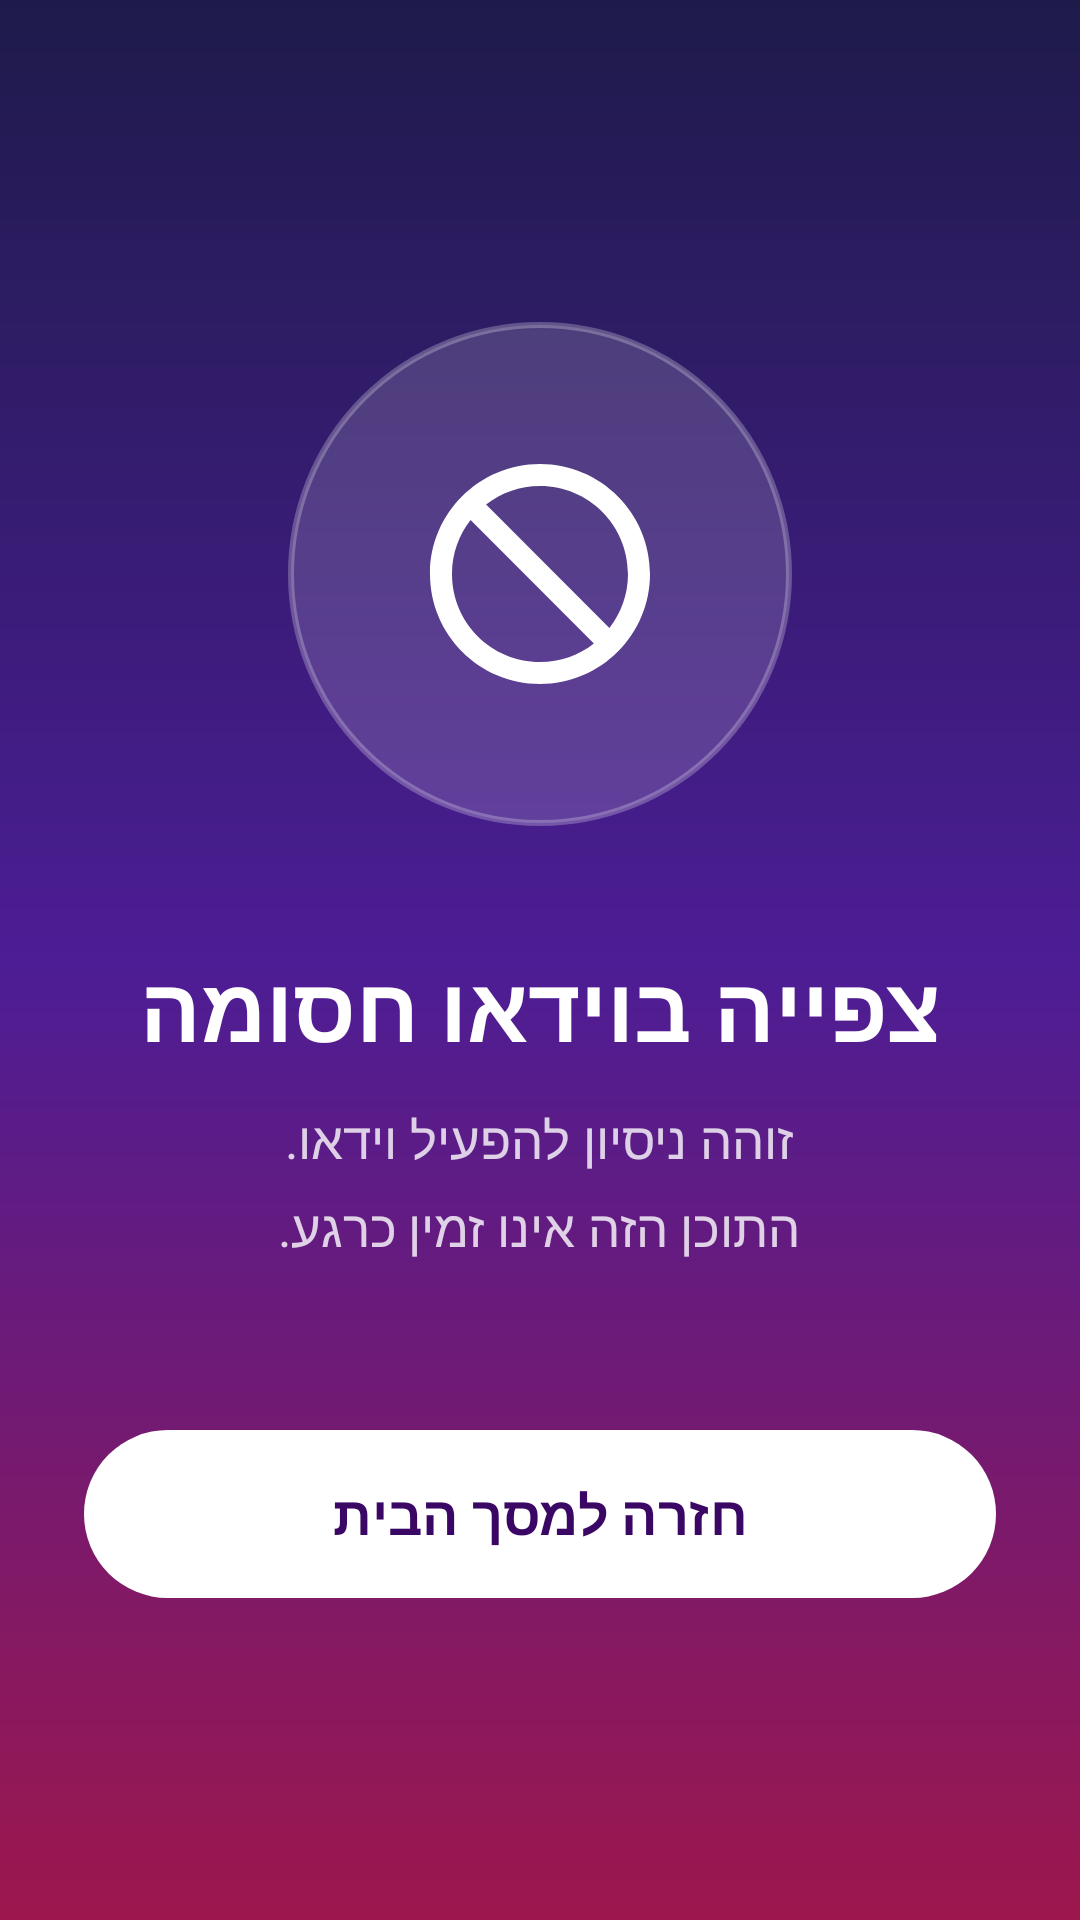

Here is an Android app screen rendered from its layout file. Give the layout XML and the strings, colors and styles it references.
<!-- AndroidManifest.xml: application theme AppTheme -->
<!-- res/layout/overlay_block.xml -->
<?xml version="1.0" encoding="utf-8"?>
<FrameLayout xmlns:android="http://schemas.android.com/apk/res/android"
    android:layout_width="match_parent"
    android:layout_height="match_parent"
    android:background="@drawable/bg_gradient"
    android:clickable="true"
    android:focusable="true"
    android:layoutDirection="rtl">

    <ScrollView
        android:layout_width="match_parent"
        android:layout_height="match_parent"
        android:fillViewport="true"
        android:overScrollMode="ifContentScrolls">

        <LinearLayout
            android:layout_width="match_parent"
            android:layout_height="wrap_content"
            android:gravity="center"
            android:minHeight="1dp"
            android:orientation="vertical"
            android:paddingStart="28dp"
            android:paddingTop="24dp"
            android:paddingEnd="28dp"
            android:paddingBottom="24dp">

            <FrameLayout
                android:layout_width="@dimen/overlay_circle"
                android:layout_height="@dimen/overlay_circle"
                android:background="@drawable/bg_circle">

                <ImageView
                    android:layout_width="@dimen/overlay_icon"
                    android:layout_height="@dimen/overlay_icon"
                    android:layout_gravity="center"
                    android:contentDescription="@null"
                    android:src="@drawable/ic_block" />
            </FrameLayout>

            <TextView
                android:layout_width="wrap_content"
                android:layout_height="wrap_content"
                android:layout_marginTop="@dimen/overlay_gap"
                android:gravity="center"
                android:text="@string/block_title"
                android:textColor="@color/text_primary"
                android:textSize="@dimen/overlay_title"
                android:textStyle="bold" />

            <TextView
                android:layout_width="wrap_content"
                android:layout_height="wrap_content"
                android:layout_marginTop="12dp"
                android:gravity="center"
                android:lineSpacingMultiplier="1.25"
                android:text="@string/block_subtitle"
                android:textColor="@color/text_secondary"
                android:textSize="@dimen/overlay_sub" />

            <Button
                android:id="@+id/btnBack"
                android:layout_width="match_parent"
                android:layout_height="56dp"
                android:layout_marginTop="@dimen/overlay_btn_gap"
                android:background="@drawable/bg_button"
                android:stateListAnimator="@null"
                android:text="@string/block_button"
                android:textColor="@color/button_text"
                android:textSize="18sp"
                android:textStyle="bold" />
        </LinearLayout>
    </ScrollView>
</FrameLayout>
<!-- resources referenced by this layout -->
<resources>
  <color name="button_text">#3B0764</color>
  <color name="text_primary">#FFFFFF</color>
  <color name="text_secondary">#CCFFFFFF</color>
  <dimen name="overlay_btn_gap">28dp</dimen>
  <dimen name="overlay_circle">112dp</dimen>
  <dimen name="overlay_gap">24dp</dimen>
  <dimen name="overlay_icon">60dp</dimen>
  <dimen name="overlay_sub">15sp</dimen>
  <dimen name="overlay_title">24sp</dimen>
  <!-- drawable bg_button (drawable) -->
  <?xml version="1.0" encoding="utf-8"?>
  <ripple xmlns:android="http://schemas.android.com/apk/res/android"
      android:color="#33000000">
      <item>
          <shape android:shape="rectangle">
              <solid android:color="#FFFFFF" />
              <corners android:radius="32dp" />
          </shape>
      </item>
  </ripple>
  <!-- drawable bg_circle (drawable) -->
  <?xml version="1.0" encoding="utf-8"?>
  <shape xmlns:android="http://schemas.android.com/apk/res/android" android:shape="oval">
      <solid android:color="@color/glass" />
      <stroke
          android:width="2dp"
          android:color="@color/glass_border" />
  </shape>
  <!-- drawable bg_gradient (drawable) -->
  <?xml version="1.0" encoding="utf-8"?>
  <shape xmlns:android="http://schemas.android.com/apk/res/android" android:shape="rectangle">
      <gradient
          android:angle="270"
          android:centerColor="@color/bg_mid"
          android:endColor="@color/bg_bottom"
          android:startColor="@color/bg_top"
          android:type="linear" />
  </shape>
  <!-- drawable ic_block (drawable) -->
  <?xml version="1.0" encoding="utf-8"?>
  <vector xmlns:android="http://schemas.android.com/apk/res/android"
      android:width="96dp"
      android:height="96dp"
      android:viewportWidth="24"
      android:viewportHeight="24">
      <path
          android:fillColor="#FFFFFF"
          android:pathData="M12,2C6.48,2 2,6.48 2,12s4.48,10 10,10 10,-4.48 10,-10S17.52,2 12,2zM4,12c0,-1.85 0.63,-3.55 1.69,-4.9L16.9,18.31C15.55,19.37 13.85,20 12,20c-4.42,0 -8,-3.58 -8,-8zM18.31,16.9L7.1,5.69C8.45,4.63 10.15,4 12,4c4.42,0 8,3.58 8,8 0,1.85 -0.63,3.55 -1.69,4.9z" />
  </vector>
  <string name="block_button">חזרה למסך הבית</string>
  <string name="block_subtitle">זוהה ניסיון להפעיל וידאו.\nהתוכן הזה אינו זמין כרגע.</string>
  <string name="block_title">צפייה בוידאו חסומה</string>
  <style name="AppTheme" parent="android:Theme.DeviceDefault.NoActionBar">
          <item name="android:windowBackground">@drawable/bg_gradient</item>
          <item name="android:statusBarColor">@android:color/transparent</item>
          <item name="android:navigationBarColor">@android:color/transparent</item>
          <item name="android:windowTranslucentStatus">false</item>
      </style>
  <color name="glass">#26FFFFFF</color>
  <color name="glass_border">#40FFFFFF</color>
  <color name="bg_mid">#4C1D95</color>
  <color name="bg_bottom">#9D174D</color>
  <color name="bg_top">#1E1B4B</color>
</resources>
